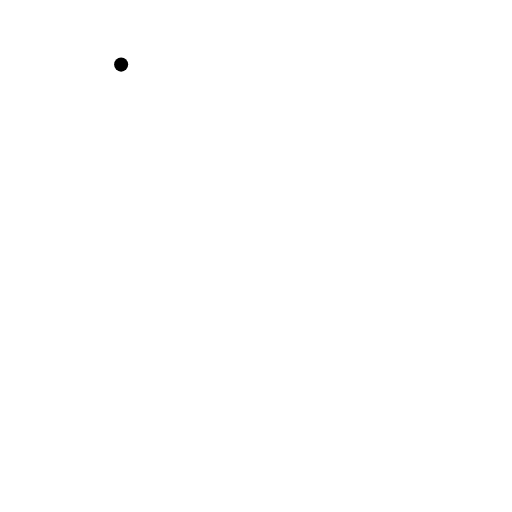
t = 0.00 s
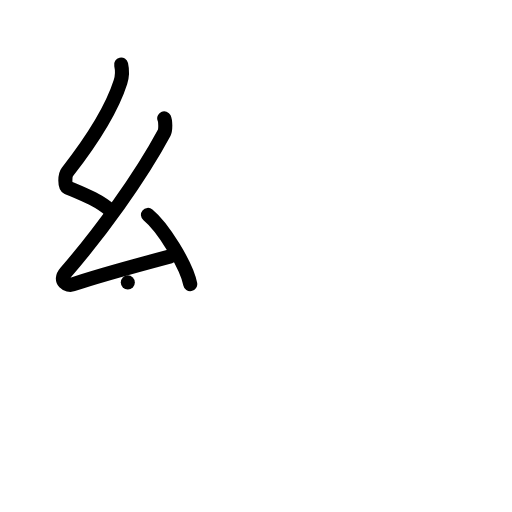
t = 3.00 s
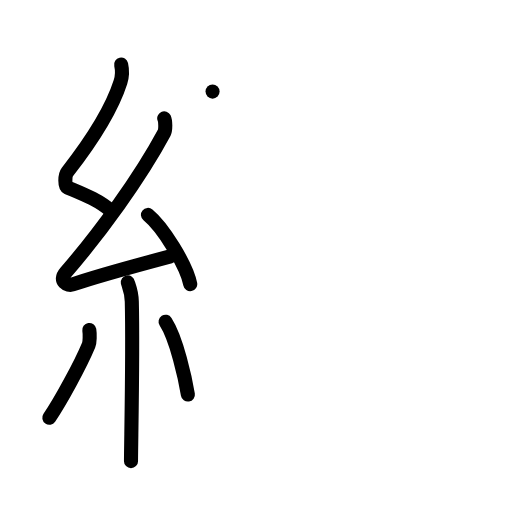
t = 6.00 s
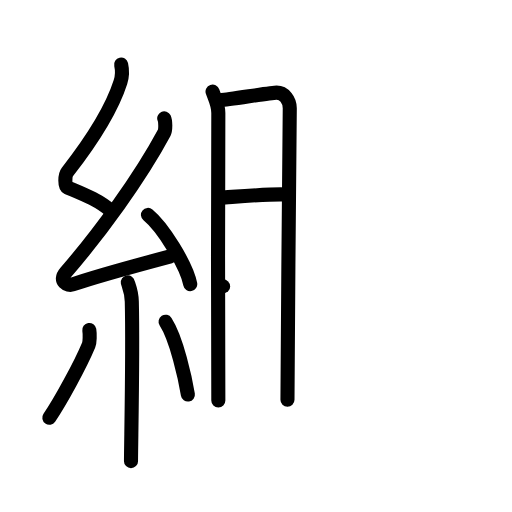
t = 9.00 s
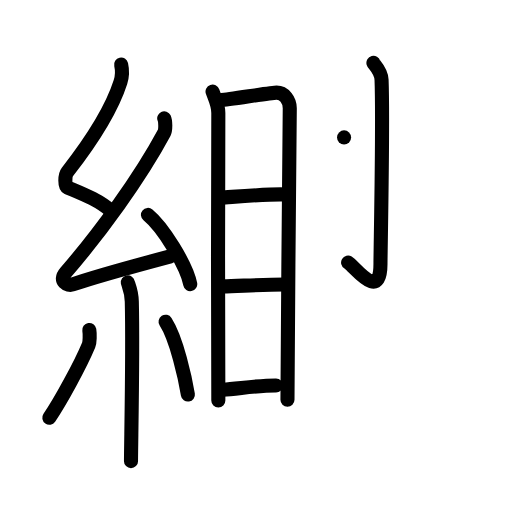
t = 12.00 s
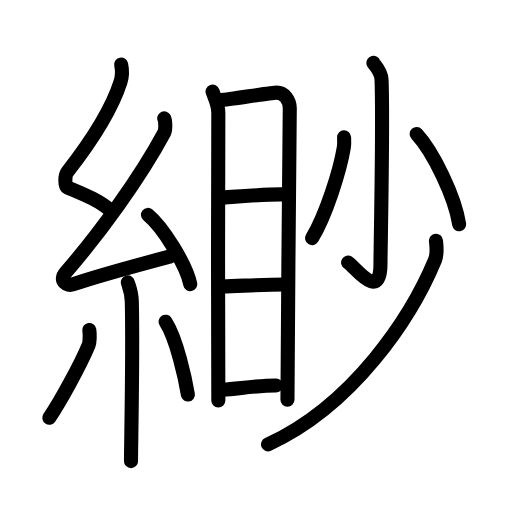
t = 15.00 s

The animated SVG that drew these frames (rendered in a browser with its animation timeline set to each time). Animation: 44 SMIL elements (animate=44); one cycle of 15.00 s.

<?xml version="1.0" encoding="UTF-8"?>
<!--
AniKanjiVG is licensed by CC-BY-SA Paul C. Sommerhoff (https://bitbucket.org/sommerhoff/anikanjivg).
AniKanjiVG uses KanjiVG which is licensed by CC-BY-SA Ulrich Apel (http://kanjivg.tagaini.net).
See also http://creativecommons.org/licenses/by-sa/3.0/
-->
<svg xmlns:kvg='http://kanjivg.tagaini.net' xmlns='http://www.w3.org/2000/svg' width='109' height='109' viewBox='0 0 109 109' style='fill:none;stroke:#000000;stroke-width:3;stroke-linecap:round;stroke-linejoin:round;' id="kvg:kanji_07df2"><g id="kvg:07df2" kvg:element="緲"><g id="kvg:07df2-g1" kvg:element="糸" kvg:position="left" kvg:radical="general"><path id="kvg:07df2-s1" kvg:type="㇜" d="M25.79,13.75c0.3,1.32,0.31,2.29-0.15,3.73c-2.02,6.33-7.35,14.07-11.3,19.13c-0.55,0.7-0.59,3.04,0,3.29c3.12,1.32,6.73,2.69,9.41,5.1"><animate attributeName="d" begin="0.0s" dur="0.25s" from="M25.79,13.75C25.79,13.75,25.79,13.75,25.79,13.75" to="M25.79,13.75c0.3,1.32,0.31,2.29-0.15,3.73" />
<animate attributeName="d" begin="0.25s" dur="0.25s" from="M25.79,13.75c0.3,1.32,0.31,2.29-0.15,3.73c0,0,0,0,0,0,0" to="M25.79,13.75c0.3,1.32,0.31,2.29-0.15,3.73c-2.02,6.33-7.35,14.07-11.3,19.13" />
<animate attributeName="d" begin="0.5s" dur="0.25s" from="M25.79,13.75c0.3,1.32,0.31,2.29-0.15,3.73c-2.02,6.33-7.35,14.07-11.3,19.13c0,0,0,0,0,0,0" to="M25.79,13.75c0.3,1.32,0.31,2.29-0.15,3.73c-2.02,6.33-7.35,14.07-11.3,19.13c-0.55,0.7-0.59,3.04,0,3.29" />
<animate attributeName="d" begin="0.75s" dur="0.25s" from="M25.79,13.75c0.3,1.32,0.31,2.29-0.15,3.73c-2.02,6.33-7.35,14.07-11.3,19.13c-0.55,0.7-0.59,3.04,0,3.29c0,0,0,0,0,0,0" to="M25.79,13.75c0.3,1.32,0.31,2.29-0.15,3.73c-2.02,6.33-7.35,14.07-11.3,19.13c-0.55,0.7-0.59,3.04,0,3.29c3.12,1.32,6.73,2.69,9.41,5.1" />
</path>
<path id="kvg:07df2-s2" kvg:type="㇜" d="M34.96,25.18c0.27,0.57,0.33,2.44,0,3.07C29.78,37.91,21.13,49.77,14,57.98c-1.63,1.88,0.41,2.96,1.47,2.58c4.46-1.6,15.06-4.46,20.79-5.99"><animate attributeName="d" begin="1.0s" dur="0.25s" from="M34.96,25.18C34.96,25.18,34.96,25.18,34.96,25.18" to="M34.96,25.18c0.27,0.57,0.33,2.44,0,3.07" />
<animate attributeName="d" begin="1.25s" dur="0.25s" from="M34.96,25.18c0.27,0.57,0.33,2.44,0,3.07c0,0,0,0,0,0,0" to="M34.96,25.18c0.27,0.57,0.33,2.44,0,3.07C29.78,37.91,21.13,49.77,14,57.98" />
<animate attributeName="d" begin="1.5s" dur="0.25s" from="M34.96,25.18c0.27,0.57,0.33,2.44,0,3.07C29.78,37.91,21.13,49.77,14,57.98c0,0,0,0,0,0,0" to="M34.96,25.18c0.27,0.57,0.33,2.44,0,3.07C29.78,37.91,21.13,49.77,14,57.98c-1.63,1.88,0.41,2.96,1.47,2.58" />
<animate attributeName="d" begin="1.75s" dur="0.25s" from="M34.96,25.18c0.27,0.57,0.33,2.44,0,3.07C29.78,37.91,21.13,49.77,14,57.98c-1.63,1.88,0.41,2.96,1.47,2.58c0,0,0,0,0,0,0" to="M34.96,25.18c0.27,0.57,0.33,2.44,0,3.07C29.78,37.91,21.13,49.77,14,57.98c-1.63,1.88,0.41,2.96,1.47,2.58c4.46-1.6,15.06-4.46,20.79-5.99" />
<animate attributeName="d" begin="0s" dur="1.0s" from="M-100,-100" to="M-100,-100" />
</path>
<path id="kvg:07df2-s3" kvg:type="㇔" d="M31.5,45.75c3.18,2.6,8.21,10.7,9,14.75"><animate attributeName="d" begin="2.0s" dur="1.0s" from="M31.5,45.75C31.5,45.75,31.5,45.75,31.5,45.75" to="M31.5,45.75c3.18,2.6,8.21,10.7,9,14.75" />
<animate attributeName="d" begin="0s" dur="2.0s" from="M-100,-100" to="M-100,-100" />
</path>
<path id="kvg:07df2-s4" kvg:type="㇑" d="M27.21,60.12c0.06,0.36,0.8,1.85,0.85,4.09C28.33,75,27.89,94.5,27.89,98.17"><animate attributeName="d" begin="3.0s" dur="0.5s" from="M27.21,60.12C27.21,60.12,27.21,60.12,27.21,60.12" to="M27.21,60.12c0.06,0.36,0.8,1.85,0.85,4.09" />
<animate attributeName="d" begin="3.5s" dur="0.5s" from="M27.21,60.12c0.06,0.36,0.8,1.85,0.85,4.09c0,0,0,0,0,0,0" to="M27.21,60.12c0.06,0.36,0.8,1.85,0.85,4.09C28.33,75,27.89,94.5,27.89,98.17" />
<animate attributeName="d" begin="0s" dur="3.0s" from="M-100,-100" to="M-100,-100" />
</path>
<path id="kvg:07df2-s5" kvg:type="㇒" d="M19.01,70.25c0.14,0.88,0.12,2.6-0.14,3.22c-1.7,4.08-5.96,11.95-8.37,15.46"><animate attributeName="d" begin="4.0s" dur="0.5s" from="M19.01,70.25C19.01,70.25,19.01,70.25,19.01,70.25" to="M19.01,70.25c0.14,0.88,0.12,2.6-0.14,3.22" />
<animate attributeName="d" begin="4.5s" dur="0.5s" from="M19.01,70.25c0.14,0.88,0.12,2.6-0.14,3.22c0,0,0,0,0,0,0" to="M19.01,70.25c0.14,0.88,0.12,2.6-0.14,3.22c-1.7,4.08-5.96,11.95-8.37,15.46" />
<animate attributeName="d" begin="0s" dur="4.0s" from="M-100,-100" to="M-100,-100" />
</path>
<path id="kvg:07df2-s6" kvg:type="㇔" d="M35.25,68.5c2.37,3.66,4.2,12.18,4.75,15.5"><animate attributeName="d" begin="5.0s" dur="1.0s" from="M35.25,68.5C35.25,68.5,35.25,68.5,35.25,68.5" to="M35.25,68.5c2.37,3.66,4.2,12.18,4.75,15.5" />
<animate attributeName="d" begin="0s" dur="5.0s" from="M-100,-100" to="M-100,-100" />
</path>
</g>
<g id="kvg:07df2-g2" kvg:element="眇" kvg:position="right"><g id="kvg:07df2-g3" kvg:element="目" kvg:position="left"><path id="kvg:07df2-s7" kvg:type="㇑" d="M45.25,19.5c0.5,1.49,1.23,2.63,1.23,4.57c0,1.94-0.17,59.25,0,61.2"><animate attributeName="d" begin="6.0s" dur="0.5s" from="M45.25,19.5C45.25,19.5,45.25,19.5,45.25,19.5" to="M45.25,19.5c0.5,1.49,1.23,2.63,1.23,4.57" />
<animate attributeName="d" begin="6.5s" dur="0.5s" from="M45.25,19.5c0.5,1.49,1.23,2.63,1.23,4.57c0,0,0,0,0,0,0" to="M45.25,19.5c0.5,1.49,1.23,2.63,1.23,4.57c0,1.94-0.17,59.25,0,61.2" />
<animate attributeName="d" begin="0s" dur="6.0s" from="M-100,-100" to="M-100,-100" />
</path>
<path id="kvg:07df2-s8" kvg:type="㇕a" d="M47.07,21.3c1.39-0.02,10.55-1.59,11.82-1.59c1.61,0,2.8,1.59,2.8,3.34c0,6.45-0.49,47.33-0.49,62.04"><animate attributeName="d" begin="7.0s" dur="0.3333333333333333s" from="M47.07,21.3C47.07,21.3,47.07,21.3,47.07,21.3" to="M47.07,21.3c1.39-0.02,10.55-1.59,11.82-1.59" />
<animate attributeName="d" begin="7.333333333333333s" dur="0.3333333333333333s" from="M47.07,21.3c1.39-0.02,10.55-1.59,11.82-1.59c0,0,0,0,0,0,0" to="M47.07,21.3c1.39-0.02,10.55-1.59,11.82-1.59c1.61,0,2.8,1.59,2.8,3.34" />
<animate attributeName="d" begin="7.666666666666667s" dur="0.3333333333333333s" from="M47.07,21.3c1.39-0.02,10.55-1.59,11.82-1.59c1.61,0,2.8,1.59,2.8,3.34c0,0,0,0,0,0,0" to="M47.07,21.3c1.39-0.02,10.55-1.59,11.82-1.59c1.61,0,2.8,1.59,2.8,3.34c0,6.45-0.49,47.33-0.49,62.04" />
<animate attributeName="d" begin="0s" dur="7.0s" from="M-100,-100" to="M-100,-100" />
</path>
<path id="kvg:07df2-s9" kvg:type="㇐a" d="M47,42.08c3.64-0.24,10.58-0.81,13.53-0.69"><animate attributeName="d" begin="8.0s" dur="1.0s" from="M47,42.08C47,42.08,47,42.08,47,42.08" to="M47,42.08c3.64-0.24,10.58-0.81,13.53-0.69" />
<animate attributeName="d" begin="0s" dur="8.0s" from="M-100,-100" to="M-100,-100" />
</path>
<path id="kvg:07df2-s10" kvg:type="㇐a" d="M47.5,60.97c3.44-0.08,8.5-0.38,13.03-0.4"><animate attributeName="d" begin="9.0s" dur="1.0s" from="M47.5,60.97C47.5,60.97,47.5,60.97,47.5,60.97" to="M47.5,60.97c3.44-0.08,8.5-0.38,13.03-0.4" />
<animate attributeName="d" begin="0s" dur="9.0s" from="M-100,-100" to="M-100,-100" />
</path>
<path id="kvg:07df2-s11" kvg:type="㇐a" d="M47.5,82.94c2.93-0.16,7.55-0.9,11.25-0.88"><animate attributeName="d" begin="10.0s" dur="1.0s" from="M47.5,82.94C47.5,82.94,47.5,82.94,47.5,82.94" to="M47.5,82.94c2.93-0.16,7.55-0.9,11.25-0.88" />
<animate attributeName="d" begin="0s" dur="10.0s" from="M-100,-100" to="M-100,-100" />
</path>
</g>
<g id="kvg:07df2-g4" kvg:element="少" kvg:position="right"><g id="kvg:07df2-g5" kvg:element="小"><path id="kvg:07df2-s12" kvg:type="㇚" d="M79.5,13.39c0.08,0.31,1.65,1.62,1.73,3.59c0.36,9.46-0.23,36.01-0.23,39.23c0,8.22-5.53,0.49-6.89-0.32"><animate attributeName="d" begin="11.0s" dur="0.3333333333333333s" from="M79.5,13.39C79.5,13.39,79.5,13.39,79.5,13.39" to="M79.5,13.39c0.08,0.31,1.65,1.62,1.73,3.59" />
<animate attributeName="d" begin="11.333333333333334s" dur="0.3333333333333333s" from="M79.5,13.39c0.08,0.31,1.65,1.62,1.73,3.59c0,0,0,0,0,0,0" to="M79.5,13.39c0.08,0.31,1.65,1.62,1.73,3.59c0.36,9.46-0.23,36.01-0.23,39.23" />
<animate attributeName="d" begin="11.666666666666666s" dur="0.3333333333333333s" from="M79.5,13.39c0.08,0.31,1.65,1.62,1.73,3.59c0.36,9.46-0.23,36.01-0.23,39.23c0,0,0,0,0,0,0" to="M79.5,13.39c0.08,0.31,1.65,1.62,1.73,3.59c0.36,9.46-0.23,36.01-0.23,39.23c0,8.22-5.53,0.49-6.89-0.32" />
<animate attributeName="d" begin="0s" dur="11.0s" from="M-100,-100" to="M-100,-100" />
</path>
<path id="kvg:07df2-s13" kvg:type="㇒" d="M73.25,29.25c0.02,0.52,0.08,1.36-0.04,2.08c-0.85,5.18-3.88,14.59-6.78,19.36"><animate attributeName="d" begin="12.0s" dur="0.5s" from="M73.25,29.25C73.25,29.25,73.25,29.25,73.25,29.25" to="M73.25,29.25c0.02,0.52,0.08,1.36-0.04,2.08" />
<animate attributeName="d" begin="12.5s" dur="0.5s" from="M73.25,29.25c0.02,0.52,0.08,1.36-0.04,2.08c0,0,0,0,0,0,0" to="M73.25,29.25c0.02,0.52,0.08,1.36-0.04,2.08c-0.85,5.18-3.88,14.59-6.78,19.36" />
<animate attributeName="d" begin="0s" dur="12.0s" from="M-100,-100" to="M-100,-100" />
</path>
<path id="kvg:07df2-s14" kvg:type="㇔" d="M88.7,28.52c3.49,3.75,8.18,13.39,9.05,19.23"><animate attributeName="d" begin="13.0s" dur="1.0s" from="M88.7,28.52C88.7,28.52,88.7,28.52,88.7,28.52" to="M88.7,28.52c3.49,3.75,8.18,13.39,9.05,19.23" />
<animate attributeName="d" begin="0s" dur="13.0s" from="M-100,-100" to="M-100,-100" />
</path>
</g>
<g id="kvg:07df2-g6" kvg:element="丿"><path id="kvg:07df2-s15" kvg:type="㇒" d="M92.81,51.25c0.1,1.02,0.37,2.72-0.2,4.1c-5.04,12.15-17.36,30.9-35.55,39.26"><animate attributeName="d" begin="14.0s" dur="0.5s" from="M92.81,51.25C92.81,51.25,92.81,51.25,92.81,51.25" to="M92.81,51.25c0.1,1.02,0.37,2.72-0.2,4.1" />
<animate attributeName="d" begin="14.5s" dur="0.5s" from="M92.81,51.25c0.1,1.02,0.37,2.72-0.2,4.1c0,0,0,0,0,0,0" to="M92.81,51.25c0.1,1.02,0.37,2.72-0.2,4.1c-5.04,12.15-17.36,30.9-35.55,39.26" />
<animate attributeName="d" begin="0s" dur="14.0s" from="M-100,-100" to="M-100,-100" />
</path>
</g>
</g>
</g>
</g>
</svg>
